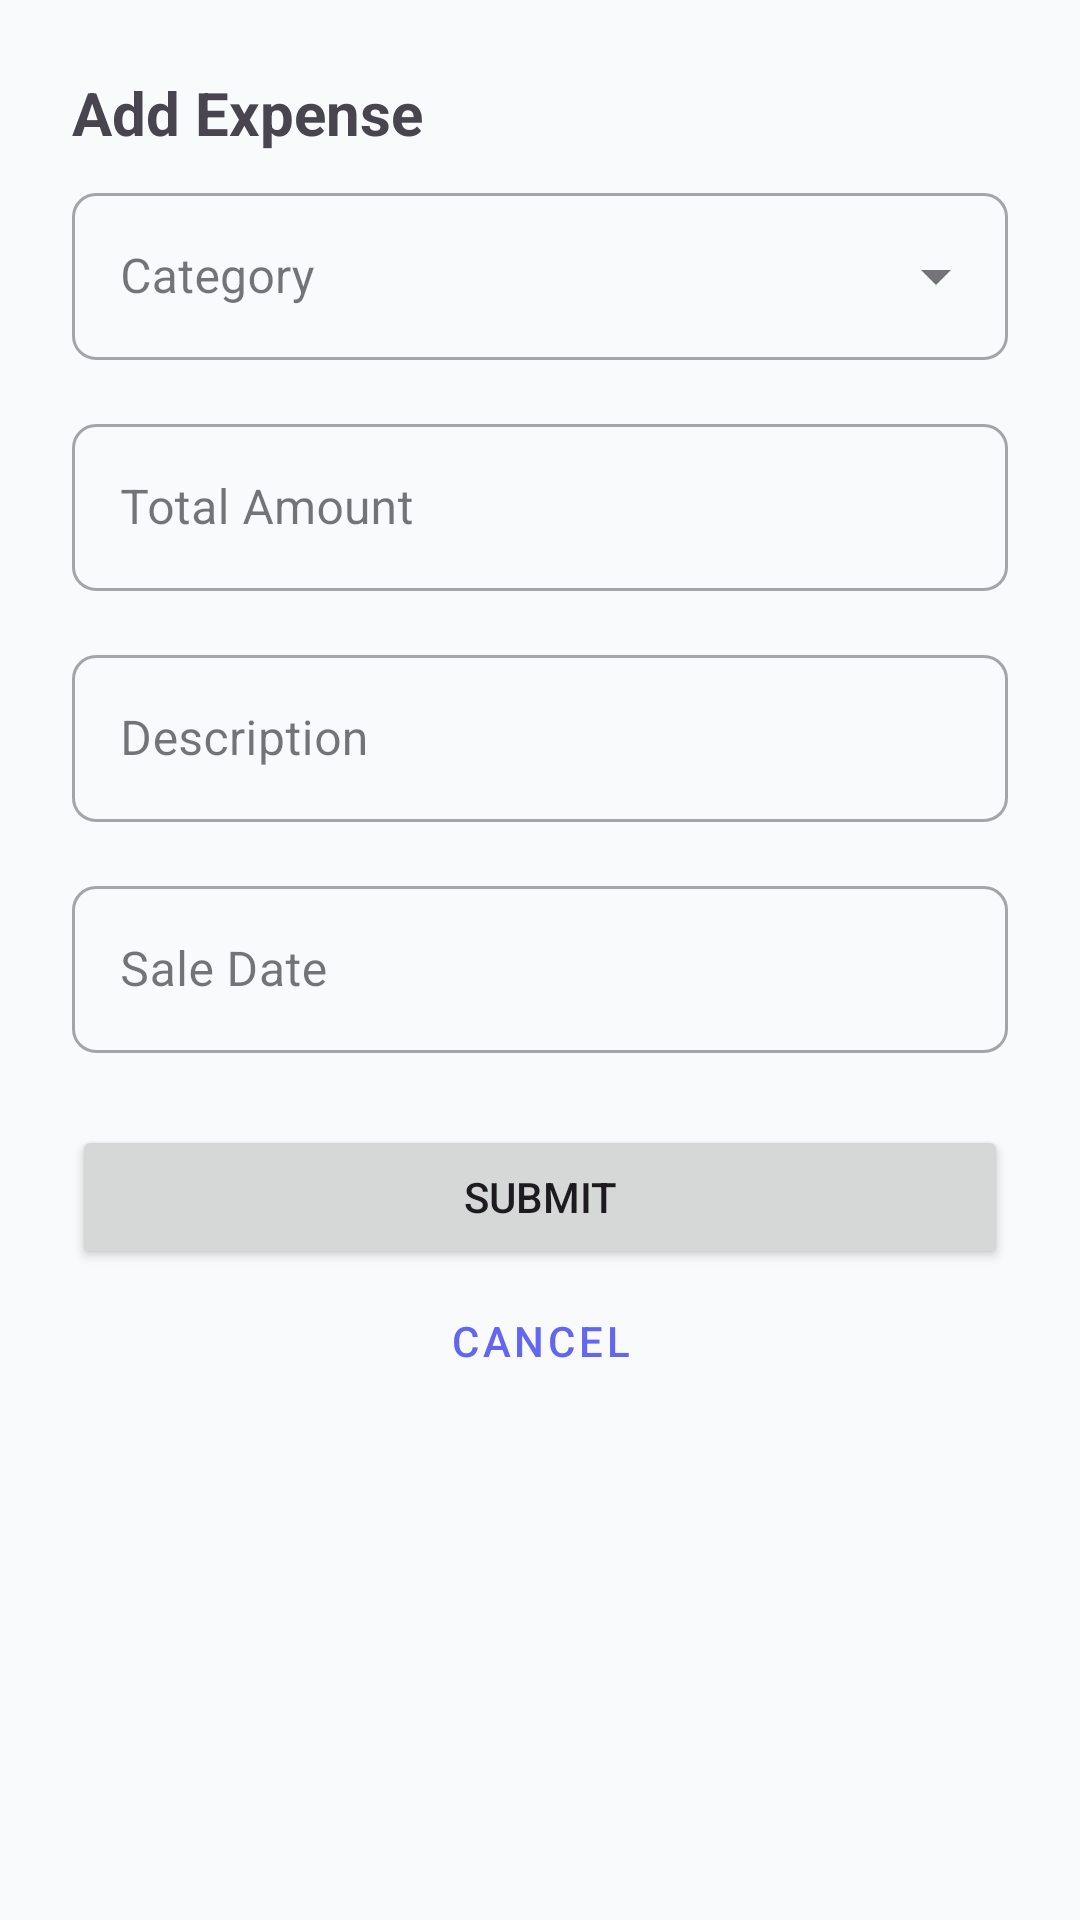

Reconstruct the res/layout file that produces this screen, plus the resources it refers to.
<!-- AndroidManifest.xml: application theme Theme.BazaarTrackerMobile -->
<!-- res/layout/bottom_sheet_expense.xml -->
<?xml version="1.0" encoding="utf-8"?>
<androidx.core.widget.NestedScrollView xmlns:android="http://schemas.android.com/apk/res/android"
    xmlns:app="http://schemas.android.com/apk/res-auto"
    xmlns:tools="http://schemas.android.com/tools"
    android:layout_width="match_parent"
    android:layout_height="wrap_content"
    android:padding="24dp">

    <LinearLayout
        android:layout_width="match_parent"
        android:layout_height="wrap_content"
        android:orientation="vertical">

        <TextView
            android:id="@+id/tvTitle"
            android:layout_width="wrap_content"
            android:layout_height="wrap_content"
            android:layout_marginBottom="8dp"
            android:text="@string/add_expense"
            android:textSize="20sp"
            android:textStyle="bold" />

        <TextView
            android:id="@+id/tvExpenseId"
            android:layout_width="wrap_content"
            android:layout_height="wrap_content"
            android:layout_marginBottom="16dp"
            android:textColor="@android:color/darker_gray"
            android:textSize="12sp"
            android:visibility="gone"
            tools:text="Expense ID: 123"
            tools:visibility="visible" />

        <com.google.android.material.textfield.TextInputLayout
            android:id="@+id/tilCategory"
            style="@style/Widget.MaterialComponents.TextInputLayout.OutlinedBox.ExposedDropdownMenu"
            android:layout_width="match_parent"
            android:layout_height="wrap_content"
            android:layout_marginBottom="16dp"
            android:hint="@string/category">

            <AutoCompleteTextView
                android:id="@+id/actvCategory"
                android:layout_width="match_parent"
                android:layout_height="wrap_content"
                android:inputType="none" />
        </com.google.android.material.textfield.TextInputLayout>

        <com.google.android.material.textfield.TextInputLayout
            android:id="@+id/tilAmount"
            style="@style/Widget.MaterialComponents.TextInputLayout.OutlinedBox"
            android:layout_width="match_parent"
            android:layout_height="wrap_content"
            android:layout_marginBottom="16dp"
            android:hint="@string/total_amount">

            <com.google.android.material.textfield.TextInputEditText
                android:id="@+id/etAmount"
                android:layout_width="match_parent"
                android:layout_height="wrap_content"
                android:inputType="numberDecimal" />
        </com.google.android.material.textfield.TextInputLayout>

        <com.google.android.material.textfield.TextInputLayout
            android:id="@+id/tilDescription"
            style="@style/Widget.MaterialComponents.TextInputLayout.OutlinedBox"
            android:layout_width="match_parent"
            android:layout_height="wrap_content"
            android:layout_marginBottom="16dp"
            android:hint="@string/description">

            <com.google.android.material.textfield.TextInputEditText
                android:id="@+id/etDescription"
                android:layout_width="match_parent"
                android:layout_height="wrap_content"
                android:inputType="textCapSentences" />
        </com.google.android.material.textfield.TextInputLayout>

        <com.google.android.material.textfield.TextInputLayout
            android:id="@+id/tilDate"
            style="@style/Widget.MaterialComponents.TextInputLayout.OutlinedBox"
            android:layout_width="match_parent"
            android:layout_height="wrap_content"
            android:layout_marginBottom="24dp"
            android:hint="@string/sale_date">

            <com.google.android.material.textfield.TextInputEditText
                android:id="@+id/etDate"
                android:layout_width="match_parent"
                android:layout_height="wrap_content"
                android:clickable="true"
                android:focusable="false" />
        </com.google.android.material.textfield.TextInputLayout>

        <FrameLayout
            android:layout_width="match_parent"
            android:layout_height="wrap_content">

            <LinearLayout
                android:id="@+id/layoutButtons"
                android:layout_width="match_parent"
                android:layout_height="wrap_content"
                android:orientation="vertical">

                <Button
                    android:id="@+id/btnSave"
                    android:layout_width="match_parent"
                    android:layout_height="wrap_content"
                    android:text="@string/submit" />

                <Button
                    android:id="@+id/btnDelete"
                    style="@style/Widget.MaterialComponents.Button.TextButton"
                    android:layout_width="match_parent"
                    android:layout_height="wrap_content"
                    android:text="@string/delete"
                    android:textColor="@android:color/holo_red_light"
                    android:visibility="gone"
                    tools:visibility="visible" />

                <Button
                    android:id="@+id/btnCancel"
                    style="@style/Widget.MaterialComponents.Button.TextButton"
                    android:layout_width="match_parent"
                    android:layout_height="wrap_content"
                    android:text="@string/cancel" />
            </LinearLayout>

            <ProgressBar
                android:id="@+id/progressBar"
                android:layout_width="wrap_content"
                android:layout_height="wrap_content"
                android:layout_gravity="center"
                android:visibility="gone" />
        </FrameLayout>

    </LinearLayout>

</androidx.core.widget.NestedScrollView>
<!-- resources referenced by this layout -->
<resources>
  <string name="add_expense">Add Expense</string>
  <string name="cancel">Cancel</string>
  <string name="category">Category</string>
  <string name="delete">Delete</string>
  <string name="description">Description</string>
  <string name="sale_date">Sale Date</string>
  <string name="submit">Submit</string>
  <string name="total_amount">Total Amount</string>
  <style name="Theme.BazaarTrackerMobile" parent="Base.Theme.BazaarTrackerMobile" />
  <style name="Base.Theme.BazaarTrackerMobile" parent="Theme.Material3.DayNight.NoActionBar">
          
          <item name="colorPrimary">@color/colorPrimary</item>
          <item name="colorSecondary">@color/colorSecondary</item>
          <item name="android:windowBackground">@color/background_light</item>
          <item name="android:statusBarColor">@color/colorPrimaryVariant</item>
  
          
          <item name="shapeAppearanceSmallComponent">@style/ShapeAppearance.BazaarTracker.Small</item>
          <item name="shapeAppearanceMediumComponent">@style/ShapeAppearance.BazaarTracker.Medium</item>
          <item name="shapeAppearanceLargeComponent">@style/ShapeAppearance.BazaarTracker.Large</item>
      </style>
  <color name="colorPrimary">#6366F1</color>
  <color name="colorSecondary">#EC4899</color>
  <color name="background_light">#F8FAFC</color>
  <color name="colorPrimaryVariant">#4F46E5</color>
  <style name="ShapeAppearance.BazaarTracker.Small" parent="ShapeAppearance.Material3.SmallComponent">
          <item name="cornerSize">8dp</item>
      </style>
  <style name="ShapeAppearance.BazaarTracker.Medium" parent="ShapeAppearance.Material3.MediumComponent">
          <item name="cornerSize">16dp</item>
      </style>
  <style name="ShapeAppearance.BazaarTracker.Large" parent="ShapeAppearance.Material3.LargeComponent">
          <item name="cornerSize">24dp</item>
      </style>
</resources>
